pico-8 play session: mixed d-pad (fixed 12-tick cycle), after a click and taps of 🅾, ❎, 🅾+❎, 🅾 in the second before t = 0

[t = 1 s] mixed d-pad (1.2s cycle ×~1): → ← ↑ ↓ + 🅾/❎ taps, ~1s
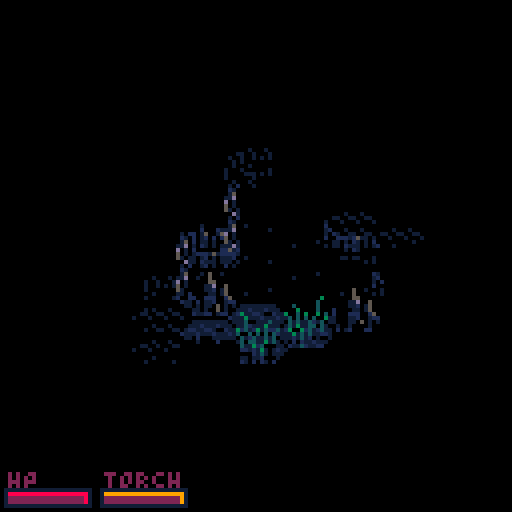

pico-8 cartridge
version 38
__lua__
--iNTO rUINS
--BY ERIC BILLINGSLEY

function modeis(m)
	return mode==m
end

function _update()

	statet+=0.033
	
	if mode!="ui" then
 	waitforanim=#rangedatks>0
		for ent in all(ents) do
			ent.update()
		end
 end
	
	local camtarget= 
 	screenpos(
 		lerp(player.pos,
 							vec2s"10,9.5",
 							mode=="gameover" and
 							max(0.36-statet*2) or
 							0.36))
	smoothb=lerp(smoothb,camtarget,modeis"play"and 0.5 or 0.25)
	smooth=lerp(smooth,smoothb,modeis"play"and 0.25 or 0.125)
	
	function getcampos(val)
	 return flr(val-63.5)
	end
	
	campos=vec2(getcampos(smooth.x),
													getcampos(smooth.y))
end

function _draw()
	cls()
	camera(campos.x,campos.y)
	lfillp=localfillp(0xbfd6.4,
								-campos)

	for i,drawcall in 
					ipairs(drawcalls) do
		drawcall[1](
			unpack(drawcall[2]))
	end

	for atk in all(rangedatks) do
	 atk[2][1]+=1 --counter
		if atk[1](unpack(atk[2])) then
		 del(rangedatks,atk)
		end
	end
	
	pal()
	palt(1)
	pal(usplit"15,129,1")
	pal(usplit"11,131,1")
	fillp()
	
	if modeis"title" then
		camera(0,-campos.y)
		if statet>0.1 then
			if statet<0.15 then
				pal{[6]=1,[13]=0,[5]=0}
			elseif statet<0.2 then
				pal{[6]=5,[13]=1,[5]=0}
			elseif statet<0.25 then
				pal{[6]=13,[13]=5,[5]=1}
			end
			spr(65,29,-50,9,1)
		end
	end
	camera()
 
	if modeis"play" then
		local x=drawbar(player.hp/player.maxhp,
		        "HP",2,2,8)
		for k,v in 
			pairs(player.statuses)
		do
			x=drawbar(v[1]/v[2],k,x,v[3],v[4])	
		end
	elseif textcrawl(
"                  \
			                \
\
\
\
\
\
\
\
\
\
\
\
  press ❎",
  usplit"41,24,0.1,6,title,0,9")
	then
	 setmode"intro"
	elseif	textcrawl(
" tHE CAVE OPENING CALLS TO YOU.      \
cOULD THIS BE THE RESTING PLACE\
OF THE FABLED wINGS OF yENDOR?    \
\
\
\
\
\
\
\
\
\
\
   \-jtHERE'\-eS NO TURNING BACK\-f.\-e.\-e.    \
\
         ❎:jump down",
  usplit"3,18,0,6,intro")
 then
  if statet > 5.75 then
	  setmode"play"
	  music(-1,300)
	  musicplayed=false
	  player.move(vec2s"10,12")
	 else
	 	statet=5.75
	 end
	end
	inputblocked=false
	
end

function drawbar(ratio,label,x,col1,col2)
 clip(usplit"0,117,127,127")
 ?"\#0"..label,x,117,col1
 
 local w=max(#label*4-1,20)
 local barw=ceil(ratio*w)-1
 rect(x-1,122,x+w,126,15)
 rect(x,123,x+barw,125,col2)
 if barw>0 then
	 rectfill(x,124,x+barw-1,
	 									125,col1)
	end
 return x+w+4
end

function textcrawl(str,x,y,fadet,col,m,mus,xtra)
 if modeis(m) and statet>fadet then
	 if mus and not musicplayed then
		 music(mus)
		 musicplayed=true
		end
		local i=statet*30+(xtra or 0)
		if modeis"intro" and i<=#str and str[i]!=" " and str[i]!="\n" then
			sfx"9"
		end
 	print(sub(str,0,i),x,y,statet>fadet+0.1and col or 1)	
	 return btnp"5"
	end
end

function setmode(m)
	mode=m
	assigntable("statet:0,inputblocked:true,btns:0",_ENV)
end
-->8
--[[tiles, rendering

flags:

0:navigable
1:passlight
2:xtraheight
3:infrontwall
4:genable
5:drawnormal
6:flippable
7:manmade
8:navflying
9:flammable
10:flammable2
11:wall
12:bridge
13:freezable
]]

function tile(_typ,_pos)
	local _ENV=setmetatable({},{__index=_ENV})
	typ,pos,tlscrpos=
	_typ,_pos,screenpos(_pos)
--tile member functions)
set=function(ntyp)
	typ,bg,genned=ntyp
end

draw=function(_typ,postl,scrpos,offset,size,flp,_bg,_hilight)
	dtyp=_typ or (_bg and bg) or typ
	if frozen then
		if fget(dtyp+1,5)	then
			dtyp,flp=56
		else
			pal(frozepal)
		end
	end
	local xtraheight,litsprite=
	fget(dtyp,2)and 5 or 0,dtyp+192
	
	--lighting
	for i=0,6 do
		if not _bg and fow==4 and 
		   fget(litsprite,i) then
			local adjtile=i==0 and postl or postl.adjtl[i]
			if adjtile and
						adjtile.lightsrc then
				dtyp=litsprite
				pal(8,adjtile.lcool and 13 or 4)
				pal(9,adjtile.lcool and 12 or 9)
			end
		end
	end
	
	sspr(dtyp%16*8+offset.x,
							dtyp\16*8+
								offset.y-xtraheight,
							size.x,size.y+xtraheight,
							scrpos.x,scrpos.y-xtraheight,
							size.x,size.y+xtraheight,flp)
	if _hilight then
	 local _ENV=postl
	 hifade+=mid(-1,hilight-hifade,1)
	 if hifade>0 then
	  pal(usplit"2,34,2")
	 	spr(hifade*16-8,scrpos.x,scrpos.y,2,1)
	 end
 	hilight=0
	end
end

initpal=function(fadefow)
 pal()	
	palt(1)
	local nfow=1
	if fadefow then
	 if not fadetoblack then
			if modeis"gameover" then
				nfow=_ENV==player.tl and 3 or 1
			elseif vistoplayer() and
			   mode != "ui" then
				nfow=light>=2 and 4 or 3
			elseif explored then
				nfow=2
			end
		end
		fow+=mid(-1,nfow-fow,1)
	end

	if fow<4 then
		fillp(lfillp)
		pal(fowpals[fow],2)
	else
		fillp()
 end
end

tileflag=function(i)
	return fget(typ+flr(i/8),i%8)
end

navigable=function(flying)
	return tileflag(flying and 8 or 0)
end

genable=function()
	return tileflag"4"
end

ismanmade=function()
	return tileflag"7" or
	(bg and fget(bg,7))
end

vistoplayer=function()
	return vis and (light>-player.stat"darksight" 
	    or pdist>-2-player.stat"darksight")
end

flatten=function()
 if typ==tlonggrass then
 	typ=tflatgrass
 end
end

--end tile member functions
	return assigntable("fow:1,fire:0,spores:0,newspores:0,hilight:0,hifade:0,light:-10,lflash:-10,lflashl:-10,adjtl:{}",_ENV)
end

function drawcall(func,args)
	add(drawcalls, {func,args})
end

function drawents(tl)
	function drawent(var)
		if (tl[var]) tl[var].draw()
	end

	drawent"item"
	drawent"ent"
	drawent"effect"
end

function setupdrawcalls()
	alltiles(
	
	function(_ENV)
		local _typ,palready=typ
		
		function tdraw(tltodraw,postl,i,_bg)
			if not palready then
				drawcall(initpal,{true})
				palready=true
			end
			local _typ,flp=
			i and (bg and tltodraw.bg or
			              tltodraw.typ),
			flip
			if not i and tltodraw.typ==tywall then
				_typ=tdunjfloor
			end

		 local baseoffset,offsets,sizes=unpack(specialtiles[i and _typ or "default"])
		 local offset,size=
		 offsets[i or 1],
		 sizes[i or 1]
		 --special tiles
			if i then
			 if _typ==tywall and
							(postl.pos.y+genpos.y)%2==0 then
					baseoffset+=vec2s"-6,-2"
				end
				if _typ==thole then
				 _typ+=192
					if i>3 then
					 _typ += 2--brick hole
					 flp=false
					 baseoffset+=vec2s"0,1"
					end
				end
				if (i-2)%3 !=0 then
				 flp=false
				end
			end
			
			drawcall(draw,
							 {_typ,postl,
							 postl.tlscrpos+offset+baseoffset,
							  offset,size,
							 	flp and 
							 		tltodraw.tileflag"6", _bg, 
							 	not(i or _bg)})
		end
		
		local infront,uprtl=fget(_typ,3),adjtl[3]
		
		if bg then
			tdraw(_ENV,_ENV,nil,true)
		end
		
		if not infront and
					fget(typ,5) or
					(_typ==tywall and
					(pos.y+genpos.y)%2==1) then
			tdraw(_ENV,_ENV)
		end
		
		for n=1,6 do
			i=split"2,1,3,4,5,6"[n]
			
			if infront and i==4 then
				tdraw(_ENV,_ENV)		
			end
			
			local _adjtl=adjtl[i]
			if _adjtl then
				local adjtyp = _adjtl.typ
				
			 if _typ!=tcavewall and
				 		_typ!=tempty and
				 		adjtyp==tcavewall 
				then
					tdraw(_adjtl,_ENV,i)
				elseif i<=2 and
					      _adjtl.tileflag"11"
				then
				 walltl=adjtl[i]
					if adjtyp==tywall and
							 i==1 and
							 (walltl.pos.y+genpos.y)%2==0 
					then
					 tdraw(_adjtl,walltl)
					end
					tdraw(_adjtl,walltl,i)
				end
				if (_typ==thole or
				    bg==thole) and
				   i<=3 and
							adjtyp!=thole and
							_adjtl.bg!=thole
				then
				 tdraw(_ENV,_ENV,i+
				 	(_adjtl.ismanmade()
				 	and 3 or 0),--brick hole
				 	bg==thole)--bridges
				end 
			end
		end
		if uprtl and 
					uprtl.tileflag"8" then
			drawcall(drawents,{uprtl})	
		end
	end)	
end

-->8
--map stuff

function gettile(pos)
 local y=world[pos.y]
	return y and y[pos.x]
end

function inbounds(pos)
 local y=tileinbounds[pos.y]
	return y and y[pos.x]
end

function passlight(tl)
	return tl.tileflag"1"
end

function getadjtl(pos,i)
	return gettile(i==0 and pos or
	               pos+adj[i])
end

function visitadjrnd(pos,func)
	local indices=split"1,2,3,4,5,6"
	for i=1,6 do
		local n=i+rndint(7-i)
		local tl=getadjtl(pos,indices[n])
		indices[n]=indices[i]
		func(tl,tl.pos)
	end
end

function rndpos()
	return rnd(inboundposes)
end

function alltiles(func)
	for i,tl in ipairs(validtiles) do
		func(tl)
	end
end

function dijkstra(var,tovisit,flag)
	while #tovisit>0 do
		local tl=deli(tovisit,1)
		local d=tl[var]-1
		for k,ntl in ipairs(tl.adjtl) do
			if ntl[var]<d then
				ntl[var]=d
				if fget(ntl.typ,flag) then
					add(tovisit,ntl) 
				end
			end
		end
	end
end

function calcdist(pos,var,mindist)
	alltiles(
	function(ntl)
		ntl[var]=mindist or-1000
	end)
	gettile(pos)[var]=0
	dijkstra(var,{gettile(pos)},0)
end

function viscone(pos,dir1,dir2,lim1,lim2,d)
	pos+=dir1
	local lastvis,notfirst=false
	for i=ceil(lim1),flr(lim2) do
	 local tlpos=pos+i*dir2
		local tl=gettile(tlpos)
	 if tl then
			local vis,splitlim=
			passlight(tl)
			tl.vis=tl.tileflag"5" or
											tl.typ==tywall and
											 player.pos.x<
											 tlpos.x
			if vis then 
				if notfirst and
					not lastvis then
					lim1=i-0.5
				end
				if i==flr(lim2) then
					splitlim=lim2
				end
			elseif lastvis then
				splitlim=i-0.5
			end
			
			if splitlim then
				local expand=(d+1)/d
				viscone(pos,dir1,dir2,
												expand*lim1,
												expand*splitlim,
												d+1)
			end
			lastvis,notfirst=
			vis,true
		end
	end
end

function calcvis()
	alltiles(
	function(_ENV)
		vis=pos==player.pos
	end)
	for i=1,6 do
		viscone(player.pos,adj[i],adj[(i+1)%6+1],0,1,1)
	end
end

function calclight(clearflash)
 local tovisit={}

 alltiles(
 function(_ENV)
		function checklight(var)
		 local nent =_ENV[var]
			if nent then
				local tlight=nent.stat"light"
				if tlight and tlight>light then
					light=tlight
					if tlight>=3 then
						lightsrc=true
						lcool=nent.lcool
					end
				end
			end	
		end
		if vistoplayer() then
			explored=true
		end
		local flash=max(lflash,lflashl)
		light,lightsrc,lcool=
		flash,flash>1,flash>1
		if (clearflash) lflash=-10
		lflashl=-10
		checklight"item"
		checklight"effect"
		checklight"ent"
  if light>0 then
			add(tovisit,_ENV)
		end
	end)
	dijkstra("light",tovisit,1)
end

-->8
--utility

function screenpos(pos)
	return vec2(pos.x*12,
							 				 pos.y*8+pos.x*4) 
end

function usplit(str,delim)
	return unpack(split(str,delim))
end

function round(x)
 local rnded=flr(x+0.5)
	return rnded,x-rnded
end

--adapted from redblobgames.com/grids/hexagons
function hexdist(p1,p2)
	delta=p1-p2
	return (abs(delta.x)+abs(delta.y)+abs(p1.x+p1.y-p2.x-p2.y))/2
end

function hexline(p1,p2,range,pass,block,cont)
	p2=hexnearest(p2)
	ln={}
	local dist,tl=hexdist(p1,p2)
	for i=1,min(cont and 20 or dist,range) do
	 local pos=hexnearest(
							lerp(p1,p2,i/dist))
	 local tl=gettile(pos)
	 if not tl or
	    not tl.tileflag"8" or
	    (tl.ent and block) then
	  break
	 end
		add(ln,tl)
		if tl.ent and not pass then
		 break
		end
	end
	return ln
end

--adapted from observablehq.com/@jrus/hexround
function hexnearest(pos)
	local roundx,remx=round(pos.x)
 local roundy,remy=round(pos.y)
 return abs(remx) > abs(remy) and
 	vec2(roundx+round(remx+remy/2),roundy) or
 	vec2(roundx,roundy+round(remy+remx/2))
end

function hexdir(p1,p2)
 local dist=hexdist(p1,p2)
	local dir=hexnearest(
	        lerp(p1,p2,1/dist))-p1
	for i=1,6 do
		if (adj[i]==dir) return dir,i
	end
	return dir
end

function vec2s(str)
	return vec2(usplit(str))
end

function vec2list(str)
	local ret={}
	for vec in all(split(str,"|")) do
		add(ret,vec2s(vec))
	end
	return ret
end

function assigntable(str,table,delim1,delim2)
 table = table or {}
 for var in 
		all(split(str,delim1))
	do
		local k,v=usplit(var,delim2 or ":")
		table[k]=v=="{}"and {} or v
	end
	return table
end

function rndint(maxval)
	return flr(rnd(maxval))
end

function rndp(p)
	return rnd()<(p or 0.5)
end

function lerp(a,b,t)
	return a and (1-t)*a+t*b or b
end

--vec2 by mrh & felice 
vec2mt={
 __add=function(v1,v2)
  return vec2(v1.x+v2.x,v1.y+v2.y)
 end,
 __sub=function(v1,v2)
  return -v2+v1
 end,
 __unm=function(self)
  return vec2(-self.x,-self.y)
 end,
 __mul=function(s,v)
  return vec2(s*v.x,s*v.y)
 end,
 __eq=function(v1,v2)
  return v1.x==v2.x and v1.y==v2.y
 end
}
vec2mt.__index=vec2mt
function vec2(x,y)
 return setmetatable({x=x,y=y},vec2mt)
end

--local fillp by makke, felice & sparr
function localfillp(p, _ENV)
 local p16, x = flr(p), x&3
 local f, p32 = 15\2^x*0x1111,p16+(p16>>>16)>><(y&3)*4+x
 return p - p16 + flr((p32&f) + band(p32<<>4, 0xffff - f))
end
-->8
--entities


function create(_typ,_pos,_behav,_group)
	local _ENV=setmetatable({},{__index=_ENV})
	typ,pos,behav,group=
	_typ,_pos,_behav,_group
	
	assigntable("var:ent,xface:1,yface:-1,animframe:0,animt:1,animspeed:0.5,animheight:1,animflip:1,deathanim:death,atkanim:eatk,fallanim:fall,death:41,wpnfrms:0,throwflp:1,movratio:0.25,diri:2,pdist:0,lvl:0,statuses:{}",_ENV)
	assigntable(entdata[_typ],_ENV)						

	animoffset=vec2(0,var=="ent"and 0or 2)
	counts[_typ]=(counts[_typ]or 0)+1
	
--member functions
draw=function()
	if tl.vistoplayer() or
		lasttl and lasttl.vistoplayer()
	then
		tl.initpal()
		if isplayer then
			pal(8,stat"ccol")
			pal(9,stat"acol") 
		end
		if flash then
			pal(split"7,7,7,7,7,7,7,7,7,7,7,7,7,7")
			flash=false
		elseif animpal then
			pal(animpal)
			fillp(lfillp)
		elseif statuses.FROZEN then
			pal(frozepal)
		end
		local flp=xface*animflip<0
		local scrpos=renderpos+
					vec2(flp and -1 or 0,0)
		local frame=
						animframe
						+0.5+yface*0.5
		spr(animtele and 153 or
		    typ+frame*16,
						scrpos.x,scrpos.y,
						1,animheight,
						flp)
		local held=aimitem or wpn
		if isplayer and
			held and
			frame<=5 then
			local wpnpos=vec2list"3,-2|2,-1|1,-2|1,3|3,-3|1,0"[frame+1]
			pal(8,8)
			pal(9,9)
			
			spr(held.typ +
				frame%4*held.wpnfrms,
							scrpos.x+
							wpnpos.x*xface,
							scrpos.y+wpnpos.y,
							1,animheight,
							flp)
		end
		lasttl=nil
	end
end

setanim=
function (name)
	anim,animt,animloop=
	split(entdata[name],""),0,false
		
	if anim[1]=="w" then
		_g.waitforanim=true
		animwait=true
	end
end

checkidle=function()
	if idleanim then
	setanim(idleanim)
	else
		animframe,animheight,anim,animclip=
		0,1
	end
end

checkfall=function()
	if var=="ent" and
	not flying and
				tl.typ==thole
	then
		sfx"24"
		setanim(fallanim)
		if (isplayer) calclight()
	end
end

setpos=function(npos,setrender)
	if npos then
		pos=npos
		tl=gettile(npos)
		tl[var]=_ENV
		if setrender then
			renderpos=entscreenpos()+animoffset
		end
		checkfall()
		if not flying then
			tl.flatten()
		end
	end
end

stat=function(name)
	local val=0
	function checkslot(slot)
		if _ENV[slot] then
			local s = _ENV[slot][name]
			if s then
				val=type(s)=="number" and val+s or s
			end
		end
	end
	checkslot"wpn"
	checkslot"cloak"
	checkslot"amulet"
	
	return val!=0 and val or _ENV[name]
end

setstatus=function(str)
	local k,v=usplit(str,":")
	statuses[k]=split(v)
end

tickstatuses=function()
	for k,v in next,statuses do
		v[1]-=1
		if v[1]<=0 then
			statuses[k]=nil
			if k=="TORCH" then
				wpn.eXTINGUISH()
			end
		end
	end
end

animfuncs={
	function()--[a]ttack
		animoffset=
		movratio*
		screenpos(dir)
	end,
	function()--[b]lood
		animpal=split"8,8,8,8,8,8,8,8,8,8,8,8,8,8"
		animtext".,col:8,speed:0.1,offset:0"
	end,
	function()--[c]lip
		animclip=animoffset.y
	end,
	function()--[d]amage
		doatk(atktl,stat"atkpat")
	end,
	function()--[e] fade
		_g.fadetoblack=true
	end,
	function()--[f]lip
		animflip=-1
	end,
	function()--[g] sleep Z
		if tl.vistoplayer() then
			animtext"z,wavy:1"
		end
	end,
	function()--[h]urt
		hurt(hp>maxhp\20 and 
			min(maxhp\3,hp-1) or
			1000)
	end,
	function()--[i] flash
		flash=true
	end,
	function()--[j] jet start
		shake,_g.shakedamp=1,0.985
		call"music(32,20,3"
	end,
	function()--[k] push collision
		hurt(2)
		animoffset=vec2s"0,0"
		if pushtl.ent then
			pushtl.ent.hurt(2,pushdir)
		end
		if statuses.BURN then
			pushtl.entfire()
		end
	end,
	function()--[l]oop
		animloop=animindex+1
		animt+=rnd(#anim-animindex-1)
	end,
	function()--[m] land
		if stat"fallheal" then
			heal(3)
			call"sfx(17,-1,6"
		end
		if stat"recharge" then
			for i,item in inext,inventory do
				if item.charges then
					item.charges = min(
						item.maxcharges,item.charges+stat"recharge")
				end
			end
			call"sfx(55,-1,6,10"
		end
		if depth==16 then
			call"sfx(61,-1,1,3"
			animtext"\-i◜ dEPTH 16 ◝,speed:0.014,col:14"
		else
			log("\-i◆ dEPTH "..depth.." ◆")
		end
	end,
	function()--[n]one (reset state)
		flip,animtele=1
	end,
	function()--[o] destroy
		destroy(_ENV)
	end,
	function()--[p]ut on wings
		inventory[#inventory].eQUIP()
		sfx"25"
	end,
	function()--[q] blast off
		call"sfx(2)music(-1,300"
	end,
	function()--[r]elease
		animwait=false
	end,
	function()--[s]nap
		renderpos=nil
	end,
	function()--[t]eleport effect
		animtele=true
	end,
	function()--[u] player light
		animt+=1
		light,lcool=
		anim[animindex+1]-4
		call"calclight(,t,t"
	end,
	function()--[v]ertical offset
		animt+=1
		animoffset.y+=anim[animindex+1]-4
	end,
	function()--[w]ait
		_g.waitforanim,animwait=
		true,true
	end,
	function()--[x]new level
		load("intoruins_main","new game")
	end
}

update=function()
	function tickanim()
		animindex=flr(animt)
		local char=anim[animindex]
		
		if type(char)=="string" then
			animfuncs[ord(char)-96]()
			animt+=1
			tickanim()
		else
			animframe=char or 0
			animt+=animspeed
			
			if flr(animt)>#anim then
				if animloop then
					animt=animloop
				else
					checkidle()
					animoffset=vec2s"0,0"
				end
			end
		end
		
		if animclip then
			animheight=1-(animoffset.y-animclip)/8
		end
	end
	
	if anim then
		tickanim()
	end
	if animwait then
		_g.waitforanim=true
	end
	
	if pos then
		renderpos=
			 lerp(renderpos,
			      entscreenpos()+
			      animoffset,
			      0.5)					
	end
end

canmove=function(npos,special)
	local ntl=gettile(npos)
	return
	 (ntl.ent and atk and
	  special != "noatk" and not
	  (ai and ntl.ent.ai) and
	  (ntl.ent.armor or
	   behav=="hunt" or
	   isplayer))
	 or
	 (not ntl.ent and
	  special != "atkonly" and
	  ntl.navigable(flying))
end

move=function(dst,playsfx)
	local dsttile=gettile(dst)
	lasttl=tl
	lookat(dst)
	if dsttile.ent then
		interact(dsttile.ent,
		         wpn or ent)
	else
		tl.ent=nil
		if moveanim then
			setanim(moveanim)
		end
		
		if playsfx then
		 if dsttile.frozen then
	  	call"sfx(28,-1,12,3"
	  else
		  local snd=assigntable"58:37,38:10,54:10,44:38,60:38,40:43"[dsttile.typ]
		  sfx(snd or 35)
		  if snd==43 then
					--bonez
					aggro(playerdst)	
			 end
			end
		end
	 
	 setpos(dst)
	end
end

lookat=function(dst)
	local deltax,lookdir,lookdiri=
	dst.x-pos.x,
	hexdir(pos,dst)
 dir=lookdir
 diri=lookdiri
 if deltax!=0 then 
		xface,yface=
		sgn(deltax),sgn(deltax)
 end
 if lookdir.y!=0 then
 	yface=sgn(lookdir.y)
 end
end

eQUIP=function()
	player[slot]=_ENV
	equipped=true
	if lit then
		player.setstatus"TORCH:160,160,2,9"
	end
end

addtoinventory=function()
 return add(inventory,_ENV)
end

entscreenpos=function()
	return screenpos(pos)+
	        vec2(-2.5,-6.5)
end
--end member functions

	if _pos then
		setpos(pos,true)	
	end
	
	add(ents,_ENV)
	maxhp=hp
	if flippable
	   and rndp() then
		xface*=-1
	end
	checkidle()

	return _ENV
end

-->8
--entity management

function destroy(_ENV)
 if _ENV then
		del(ents,_ENV)
		if tl then
			tl[var]=nil
		end
	end
end
-->8
--level generation

function genmap(startpos,manmade)
	genpos,cave=
	startpos,not manmade
	
	alltiles(function(_ENV)
	 --required for now or we run
	 --out of memory
		adjtl=nil
	end)

	assigntable("world:{},ents:{},validtiles:{},inboundposes:{},tileinbounds:{},drawcalls:{}",_ENV)

	for y=0,20 do
	 world[y],tileinbounds[y]=
	 {},{}
	 local startx,endx=
	 max(10-y),min(30-y,20)
	 for x=startx,endx do
	  local pos=vec2(x,y)
	  local tl = tile(tempty,pos)
	  world[y][x]=tl
	  add(validtiles,tl)
	  if y>0 and y<20 and 
	     x>startx and x<endx then
				add(inboundposes,pos)
				tileinbounds[y][x]=tl
			end
	 end
	end

	alltiles(
	function(_ENV)
		for i=1,6 do
			adjtl[i]=getadjtl(pos,i)
		end
	end)
	
	entropy=1.5
	if manmade then
		genroom(startpos)
	else
		gencave(startpos)
	end
	postproc()
	setupdrawcalls()
	btns=0
end

function genroom(pos)
	local roomextrasize=
		rndint(roomsizevar)
	local roomextraw=
		rndint(roomextrasize+1)
	local w,h=minroomw
											+roomextraw,
											minroomh
											+roomextrasize
											-roomextraw
		 
	h=(h\4+1)*4
	w+=w%2
	local yoffset=ceil(rnd(h-1))-2
	local minpos=pos+
														vec2(-ceil(rnd(w-3)+1)
																			+ceil(yoffset/2),
																			-yoffset)
	minpos.x+=(minpos.x-genpos.x)%2
	minpos.y-=(minpos.y+2-genpos.y)%4
	
	function doroom(test)
		local offset,openplan=
		minpos-pos,rndp()
		for y=0,h do
		 local alt=(pos.y+offset.y+genpos.y+y)%2
			offset.x-=alt
			local xwall=y==0 or y==h
			for x=0,w do
				local ywall=x==0 or	x==w
				local npos=pos+offset+vec2(x,y)
				local tl=inbounds(npos)
				if test then
				 if not tl or
				   (cave and npos==genpos)
				 then
				 	return true
				 end
				elseif tl then
					destroy(tl.ent)
					
					if (xwall or ywall) and
							 not (tl.typ==tdunjfloor 
							 					and openplan) 
					then
					 if rndp(crumble) and
					    alt!=1 and not
					    (xwall and ywall) then				   
						 tl.typ=tdunjfloor --needs manmade flag
							gentile(txwall,tl)
							if not tl.ent then
								tl.genned=false
								--still want eg. grass
								--to spread here
							end
						else
							tl.set(
								xwall and txwall or tywall)
						end
					else
						tl.set(tdunjfloor)
					end
					tl.manmade=true
				end
			end
	 end
	end
	
	if entropy<1.5 and doroom(true) then
		return genroom(rndpos())
	end
		
	entropy-=0.15+rnd"0.1"
	local crumble = rnd"0.25"
	if entropy>=0 then
		doroom()
		if rndp(0.4-depth*0.025) then
			gencave(rndpos())				 
		end
		genroom(rndpos())	
	end
end

function gencave(pos)
	local tl = inbounds(pos)
	if(tl.typ==tempty)tl.typ=tcavefloor
	
	entropy -= 0.013
	if tl then
		visitadjrnd(pos,
		function(ntl,npos)
			if not ntl.genable() then
				if inbounds(npos) and 
							rndp(entropy) then
					gentile(tl.typ,ntl)
					if ntl.genable() then
						if rndp(0.005+depth*0.001) then
							genroom(rndpos())
						end
					 gencave(npos)
					end
				end
			end
		end)
	end
end

function gentile(typ,_ENV)
	local y =	ceil(rnd"15")
	if (ismanmade()) y+=16
	set(mget(typ,y))
	local typ2=mget(typ+1,y)
	flip,genned=
	rndp(),true
 if typ2!=0 then
  if typ2<64 then
 		bg=typ2
	 else
 		create(typ2,pos)
 	end
 end									
end

function postgen(_pos,tl,prevtl)
	tl.postgenned=true
	visitadjrnd(_pos,
	function(_ENV)
		if genable() and not
					postgenned then
			if not genned then
				gentile(tl.typ,_ENV)
			end
			postgen(pos,_ENV,tl.genable() and tl or prevtl)
		end
	end)
end

function postproc()
	function connectareas(permissive)
		for i=1,20 do
			--what a mess
		 calcdist(genpos,"pdist")
		 
			local unreach,numtls={},0
			alltiles(
			function(_ENV)
				if navigable() and
							pdist==-1000 and
							((permissive or
							  not ismanmade()) or
								pos.y%2==1)
				then
					add(unreach,pos)
				end
			end)
			
			if (#unreach==0) return
				
			local bestdist=100
			
			for j=1,200 do
				if #unreach==0 then
					return
				end
				local p1=rnd(unreach)
				local diri=
		   gettile(p1).ismanmade() and
		   not permissive and 
		   rnd(split"1,2,4,5") or
		   rndint(6)+1
				local dir=adj[diri]
				local p2=p1+rndint(18)*dir
				local tl2=gettile(p2)
				if tl2 then
					if tl2.navigable() and
								tl2.genable() and
								tl2.pdist>-1000 then
						d=hexdist(p1,p2)
						if d<bestdist then
							bestdist,bestp1,
							bestdir,bestdiri=
							d,p1,dir,diri
						end
					end
				end
			end
			
			if bestdist<100 then
				repeat
					bestp1+=bestdir
					local tl=gettile(bestp1)
					local nav=tl.navigable()
					if not nav then
					 if tl.ismanmade() then
					 	tl.typ=tdunjfloor
					 elseif tl.typ == thole then
					 	if bestdiri%3==2 then
					 		tl.typ=tybridge
					 	else
					 		tl.typ=txbridge
					 		tl.flip=bestdiri%3==1
					 	end
					 	tl.bg=thole
					 else
					 	tl.typ=tcavefloor
						end
					end
				until nav and tl.pdist>-1000
			end
		end
	end

 connectareas()
	
	--delete bridges lol
	alltiles(
	function(_ENV)
		if tileflag"12" then
			set(thole)
		end			
	end)
	
	--fill out manmade area tiles
	postgen(genpos, 
									gettile(genpos),
									gettile(genpos))
	
	connectareas()
	
	--replace single cavewalls
	alltiles(
	function(_ENV)
		if typ==tempty and 
					inbounds(pos) then
			if adjtl[2].genable() and
				  adjtl[5].genable() then
				gentile(tcavewall,_ENV)
			end
		end
	end)
	
	connectareas(true)
	local numholes,furthestd=0,0
	
		
	function checkspawn(_ENV,_typ,mindist,nolight,allowent)
		if navigable(nolight) and
		 pdist < mindist and
			pdist > -1000 and
			(allowent or not ent) and
			(not nolight or light<=0) 
		then	
			return _typ and create(_typ,pos) or true
		end
	end
	
	alltiles(
	function(_ENV)
		--local uptl,uprighttl,righttl=
		--		getadjtl(pos,2),getadjtl(pos,3),getadjtl(pos,4)
		if typ==tempty then
			--add cavewalls
			for k,ntl in next,adjtl do
				if ntl and 
							ntl.tileflag"5" then--drawnormal
					 typ=tcavewall
				end
			end
		--[[elseif tl.typ==txwall then
			--swap x walls for y
			if uptl and righttl and
			 uprighttl and
				uptl.typ==tywall and
				genable(uprighttl) and
				genable(righttl) 
			then
				tl.typ=tywall
			end]]
		elseif typ==tywall and
		  adjtl[4].typ==txwall
		then
			typ=txwall
		elseif pdist>-1000 and
		 typ==thole 
		then
			numholes+=1
		end
		if checkspawn(_ENV,nil,0,false,true) then
			furthestd=min(furthestd,pdist)
		end
	end)
	
	--create exit holes if needed
	if numholes<3 then
		alltiles(
		function (_ENV)
			if checkspawn(_ENV,nil,furthestd+2.5+rnd(),false,true)
			then
			 set(thole)
				destroy(ent)
			end
		end)
	end
	
	if not player then
		player=create(64,genpos)
	else
	 player.tl=gettile(genpos)
  player.tl.ent,player.animheight,player.animclip,fadetoblack
  =player,1
  add(ents,player)
	end
	calcdist(player.pos,"pdist")
	calclight()
	calcvis()
	calclight()
end

-->8
--game data / init

_g=assigntable(
[[mode:title,statet:0,depth:0,turnorder:0,btnheld:0,shake:0,invindex:1,btns:0
,tempty:0,tcavefloor:50,tcavefloorvar:521
,tcavewall:16,tdunjfloor:48,tywall:18,txwall:20
,tshortgrass1:54,tflatgrass:38,tlonggrass:58
,thole:32,txbridge:60,tybridge:44
,minroomw:3,minroomh:2,roomsizevar:8
,specialtiles:{},textanims:{},spawns:{},diags:{},inventory:{},rangedatks:{},mapping:{}]],
_ENV)
entstr=[[64=n:yOU,hp:20,atk:0,dmg:2,armor:0,atkanim:patk,moveanim:move,deathanim:pdeath,fallanim:pfall,acol:13,ccol:8,darksight:0,shake:0,isplayer:,yoffs:0,actor:
70=n:rAT,hp:3,atk:0,dmg:1,armor:0,ai:,pdist:-15,alert:14,hurtfx:15,fallanim:fall,profilepic:16,yoffs:0,actor:
71=n:jACKAL,hp:4,atk:0,dmg:2,armor:0,ai:,altpdist:3,movandatk:,alert:20,hurtfx:21,profilepic:16,yoffs:0,desc1:aTTACKS WHILE MOVING,desc2:,actor:
65=n:gOBLIN,hp:7,atk:1,dmg:3,armor:0,ai:,alert:30,hurtfx:11,profilepic:16,yoffs:0,actor:
66=n:gOBLIN MYSTIC,hp:6,armor:0,ai:,pdist:-2,alert:30,hurtfx:11,ratks:summon;1_block;1;0;0.5;22;|heal;1;0;1;0;17,rangep:1,profilepic:16,yoffs:0,desc1:sUMMONS SPIRITS,desc2:hEALS ALLIES,desc3:,actor:
67=n:gOBLIN ARCHER,hp:6,atk:1,dmg:3,armor:0,ai:,pdist:-3,alert:30,hurtfx:11,rangep:0.5,throw:6,throwln:1.125,ratks:throw;4;1;0;0;26,profilepic:16,yoffs:0,actor:
68=n:gOBLIN WARLOCK,hp:6,dmg:4,armor:0,ai:,pdist:-3,movratio:-0.25,alert:30,hurtfx:11,ratks:fire;4__;1;0;0;36,rangep:0.25,profilepic:16,yoffs:0,desc1:sHOOTS FIRE,desc2:,actor:
69=n:oGRE,hp:15,atk:3,dmg:8,armor:1,slow:,knockback:,stun:2,ai:,alert:31,hurtfx:16,profilepic:16,yoffs:0,desc1:aTTACKS SLOWLY,desc2:,actor:
72=n:bAT,hp:5,atk:3,dmg:8,armor:0,movratio:0.33,ai:,behav:wander,nightvision:,burnlight:,flying:,darkspawn:,idleanim:batidle,alert:32,hurtfx:13,profilepic:16,yoffs:0,nolightspawn:,desc1:bURNS IN LIGHT,desc2:sEES IN THE DARK,desc3:,actor:
73=n:pINK JELLY,hp:10,atk:1,dmg:2,armor:0,ai:,hurtsplit:,deathanim:jellydeath,moveanim:emove,movratio:0.33,alert:19,hurtfx:19,profilepic:16,yoffs:0,desc1:hALVES HP AND SPLITS,desc2:IN TWO WHEN HIT,desc3:,actor:
74=n:fLESH HORROR,hp:30,atk:5,dmg:8,armor:0,ai:,alert:45,hurtfx:46,movratio:0.33,profilepic:16,yoffs:0,actor:
75=n:sPECTRAL BLADE,hp:3,atk:2,dmg:2,armor:0,alwayshunt:,movratio:0.6,death:44,idleanim:hover,deathanim:bladedeath,flying:,ai:,behav:hunt,light:3,lcool:,profilepic:16,yoffs:0,actor:
76=n:mIRRORSHARD,hp:6,ai:,pdist:-2,altpdist:-4,dmg:6,armor:1,behav:wander,deathanim:sharddeath,rangep:0.3333,flying:,hurtfx:48,alert:47,idleanim:hover,ratks:blink;3_block_;-1;0;1;29|ice;6_pass_;1;0;0;28|lightning;6_pass_;1;0;0;9,profilepic:16,yoffs:0,desc1:sHOOTS LIGHTNING,desc2:sHOOTS ICE,desc3:tELEPORTS,desc4:,actor:
77=n:gLOWHORN,hp:6,atk:3,dmg:4,knockback:,movandatk:,sporedeath:5,armor:0,ai:,altpdist:3,light:3,lcool:,alert:49,hurtfx:50,deathanim:horndeath,profilepic:16,yoffs:0,desc1:aTTACKS WHILE MOVING,desc2:bURSTS INTO SPORES,desc3:,actor:
78=n:dRAGON,hp:20,atk:5,dmg:8,armor:5,nofire:,ai:,moveanim:dmove,rangep:0.33,alert:51,hurtfx:52,scrxoffset:-6.5,width:2,movratio:0.33,ratks:fire;4_pass_;1;0;0;51,profilepic:17,yoffs:0,desc1:bREATHES FIRE,desc2:dOESN'T BURN,desc3:,actor:
137=n:mUSHROOM,hp:1,sporedeath:12,light:4,lcool:,deathanim:mushdeath,flippable:,flammable:,death:42,nopush:,yoffs:1,desc1:bURSTS INTO HEALING,desc2:SPORES,desc3:
136=n:bRAZIER,hp:1,nofire:,hitpush:,pushanim:brazierpush,fallanim:brazierfall,hitfire:,light:4,idleanim:brazieridle,deathanim:brazierdeath,death:23,yoffs:0,desc1:eASILY KNOCKED OVER,desc2:
169=n:cHAIR,hp:3,nofire:,hitpush:,pushanim:proppush,fallanim:propfall,flippable:,deathanim:propdeath,death:23,yoffs:0
200=n:bARREL,hp:3,hitpush:,pushanim:proppush,fallanim:propfall,flammable:,deathanim:propdeath,death:23,yoffs:0
138=n:fIRE,var:effect,light:4,idleanim:fireidle,deathanim:firedeath,animspeed:0.33,flippable:
139=n:sPORES,var:effect,light:4,lcool:,idleanim:sporeidle,deathanim:firedeath,animspeed:0.33,flippable:,flying:
brazieridle=l001122
fireidle=01f0ln1n2n3f1f2f3
firedeath=20o
sporeidle=0l112233
batidle=l0022
move=044
turn=44
throw=a444
emove=022
dmove=0222
esplit=02022
hover=lv3000000v5000000
bladesummon=45t2n
bladedeath=w2t5n54ro
sleep=lg000000000000000000000
flash=li0000000000000000000000000000000000000000000
patk=wa22d22r
eatk=wa22dr22
ratk=wa22r22
batatk=wa20dr22
death=wb0cv50v500v50ro
jellydeath=w0cv60v32v52b22ro
sharddeath=wv72i2t22ro
pdeath=w444l6
mushdeath=w01ro
horndeath=wb0cv50t11ro
brazierdeath=w333ro
brazierpush=w3kr
brazierfall=w3v53v53v63cv73v83v83ro
propdeath=w111ro
proppush=w1kr
propfall=w1v51v51v61cv71v81v81ro
push=w2kr
tele=rst0ni0
fall=w0v50v50v60cv70v80v80ro
pfall=w0v54v54v64cv74v84v84e444rx
fallin=wwsv90v90v94v94sv5mh46666666sv54v3440r
slofall=wwsv94v84v74v64v54v54v54v54v544v5444v54m00r
victory=w00000000000000000000000p440000000000000000000000u8j2222v32v52v32v52v32v52v32v52v32v52v32v52v32v52v32v52qu9v12v02v4v02v3v02u8v2v02v1v02v0v02u7v0v02v02v0v02u6v0v02v0v02v0v02u5v0v02v0v02u4v0v02v0v02u3v0v0u02l0
130=n:tORCH,var:item,slot:wpn,dmg:3,atk:1,lit:,throw:4,light:4,throwln:0,wpnfrms:16,idleanim:flash,desc1:cAN'T BE RE-LIT,desc2:
132=n:sPEAR,var:item,slot:wpn,dmg:3,atk:1,pierce:,throwatk:3,throw:6,throwln:0.25,wpnfrms:16,atkpat:5,idleanim:flash,rndlvl:
133=n:rAPIER,var:item,slot:wpn,dmg:2,atk:3,lunge:,throw:4,throwln:1,wpnfrms:16,idleanim:flash,rndlvl:,desc1:aTTACK WHEN STEPPING,desc2:TOWARDS A CREATURE,desc3:
134=n:aXE,var:item,slot:wpn,dmg:3,atk:1,arc:,throw:5,wpnfrms:16,throwflp:-1,atkpat:1|3,idleanim:flash,rndlvl:
135=n:hAMMER,var:item,slot:wpn,dmg:6,atk:1,stun:3,knockback:,slow:,throw:2,throwdmg:3,wpnfrms:16,idleanim:flash,rndlvl:,desc1:aTTACKS SLOWLY,desc2:
129=n:oAKEN STAFF,var:item,throw:4,idleanim:flash,rndlvl:
145=n:dRIFTWOOD STAFF,var:item,throw:4,idleanim:flash,rndlvl:
161=n:eBONY STAFF,var:item,throw:4,idleanim:flash,rndlvl:
177=n:pUPLEHEART STAFF,var:item,throw:4,idleanim:flash,rndlvl:
140=n:bRONZE AMULET,acol:9,var:item,slot:amulet,throw:4,idleanim:flash
141=n:pEWTER AMULET,acol:5,var:item,slot:amulet,throw:4,idleanim:flash
142=n:gOLDEN AMULET,acol:10,var:item,slot:amulet,throw:4,idleanim:flash
143=n:sILVER AMULET,acol:6,var:item,slot:amulet,throw:4,idleanim:flash
156=n:oCHRE CLOAK,ccol:9,var:item,slot:cloak,throw:2,idleanim:flash
157=n:gREY CLOAK,ccol:5,var:item,slot:cloak,throw:2,idleanim:flash
158=n:gREEN CLOAK,ccol:3,var:item,slot:cloak,throw:2,idleanim:flash
159=n:cYAN CLOAK,ccol:12,var:item,slot:cloak,throw:2,idleanim:flash
172=n:cYAN ORB,var:item,light:2,throw:6,idleanim:flash
173=n:yELLOW ORB,var:item,light:2,throw:6,idleanim:flash
174=n:rED ORB,var:item,light:2,throw:6,idleanim:flash
175=n:bLACK ORB,var:item,light:2,throw:6,idleanim:flash
188=n:gREEN ORB,var:item,light:2,throw:6,idleanim:flash
189=n:oRANGE ORB,var:item,light:2,throw:6,idleanim:flash
190=n:pURPLE ORB,var:item,light:2,throw:6,idleanim:flash
191=n:pINK ORB,var:item,light:2,throw:6,idleanim:flash
201=n:wINGS OF yENDOR,var:item,light:2,slot:wpn,wpnfrms:8,idleanim:flash,victory:,desc1:aRTIFACT OF LEGEND
300=,nid:oRB OF lIGHT,orb:light,orbfx:53,desc1:eMITS A PALE LIGHT,desc2:,desc3:tHROW FOR A BRIGHT,desc4:FLASH,desc5:
301=,nid:oRB OF gRAVITY,orb:slofall,orbfx:54,desc1:sLOWS YOUR DESCENT,desc2:,desc3:tHROW TO PUSH,desc4:NEARBY CREATURES,desc5:
302=,nid:oRB OF pOWER,orb:eMPOWER,orbfx:55,desc1:pERMANENTLY EMPOWERS,desc2:AN ITEM,desc3:
303=,nid:oRB OF dATA,orb:iDENTIFY,orbfx:18,desc1:iDENTIFY AN ITEM,desc2:,desc3:tHROW TO IDENTIFY,desc4:A CREATURE,desc5:
304=,nid:oRB OF lIFE,orb:life,orbfx:17,desc1:hEALS YOU FULLY,desc2:,desc3:+3 TO MAX HP,desc4:
305=,nid:oRB OF fIRE,orb:fire,orbfx:36,desc1:cREATES A BURST,desc2:OF FIRE,desc3:
306=,nid:oRB OF iCE,orb:ice,orbfx:28,desc1:fREEZES NEARBY,desc2:CREATURES,desc3:,desc4:dAMAGE REDUCES,desc5:FREEZE DURATION,desc6:
307=,nid:oRB OF tELEPORT,orb:tele,orbfx:29,desc1:tELEPORTS TARGET TO,desc2:A RANDOM LOCATION,desc3:
308=,nid:aMULET OF dEFNSE,armor:1,rndlvl:
309=,nid:dARKSIGHT aMULET,darksight:1,rndlvl:
310=,nid:aMULET OF wISDOM,recharge:1,rndlvl:,desc1:
311=,nid:aMULET OF rECKONING,dmghurt:,fallheal:,cursed:,idprefix:ᶜe³i✽,desc1:dEALING MELEE DAMAGE,desc2:HURTS YOU,desc3:,desc4:dESCENDING HEALS +3,desc5:
312=,nid:cLOAK OF dEFENSE,armor:1,rndlvl:
313=,nid:dARKSIGHT cLOAK,darksight:1,rndlvl:
314=,nid:cLOAK OF wISDOM,recharge:1,falleffect:,rndlvl:,desc1:
315=,nid:vAMPIRE cLOAK,burnlight:,dmgheal:,cursed:,idprefix:ᶜe³i✽,desc1:cATCH FIRE IN LIGHT,desc2:,desc3:dEALING MELEE DAMAGE,desc4:HEALS YOU,desc5:
316=,nid:sTAFF OF fIRE,dmg:4,charges:3,maxcharges:3,range:3,rangetyp:fire,usefx:36,desc1:cREATES A LINE OF,desc2:FIRE AND DAMAGES,desc3:TARGET,desc4:
317=,nid:sTAFF OF lYTNING,dmg:3,charges:3,maxcharges:3,range:3,linemode:pass,rangetyp:lightning,usefx:9,desc1:zAPS MULTIPLE,desc2:TARGETS IN A LINE,desc3:
318=,nid:sTAFF OF iCE,charges:3,maxcharges:3,range:3,linemode:pass,rangetyp:ice,usefx:28,desc1:fREEZES MULTIPLE,desc2:TARGETS IN A LINE,desc3:,desc4:dAMAGE REDUCES,desc5:FREEZE DURATION,desc6:
319=,nid:sTAFF OF bLINK,charges:3,maxcharges:3,range:3,linemode:block,rangetyp:blink,usefx:29,desc1:tELEPORT TO TARGET,desc2:SPACE,desc3:
58=37
38=10
54=10
44=38
60=38
40=43
48=35
50=35
52=35
46=35
34=35
]]
entdata=assigntable(
									entstr,nil,"\n","=")

poke2(0x8000,#entstr)
?"\^!8002"..entstr

adj,fowpals,frozepal,ided,counts,enchstats=
vec2list"-1,0|0,-1|1,-1|1,0|0,1|-1,1",--adj
{split"0,0,0,0,0,0,0,0,0,0,0,0,0,0",
split"15,255,255,255,255,255,255,255,255,255,255,255,255,255",
split"241,18,179,36,21,214,103,72,73,154,27,220,93,46"
},
split"1,13,6,6,13,7,7,6,6,7,13,7,6,7",--frozepal
assigntable"130:,131:,132:,133:,134:,135:",--ided
assigntable"301:-1",--counts
split"lvl,hp,maxhp,atk,throwatk,dmg,throwdmg,armor,darksight,recharge,range,charges,maxcharges"--enchstats

for s in all(
split([[16
-9,-4
0,-8|5,-8|13,-8|13,4|4,4|2,4
5,13|8,13|5,13|5,4|11,4|3,4
◆32
-8,-4
0,0|4,0|13,0|0,0|4,1|13,0
4,8|8,8|3,8|4,8|7,7|4,8
◆20
-9,-2
12,-6|0,-8
4,13|12,17
◆18
-5,-2
9,-8|2,-8
6,17|7,17
◆54
-3,-4
1,0
7,7
◆default
-8,-4
1,0
15,8]],"◆")) do
	local typ,baseoffset,offset,size=usplit(s,"\n")
	specialtiles[typ]=
	{vec2s(baseoffset),
	 vec2list(offset),
	 vec2list(size)}
end

for i=0,19 do
	local curspawns,group=
	add(spawns,{}),{}
	for x=64,127 do
		local typ=mget(x,i)
		if typ>0 then
			add(group,typ)
		elseif #group>0 then
			add(curspawns,group)
			group={}
		else
		 break
		end
	end
end

for str in all(split([[
172,173,174,175,188,189,190,191|300,301,302,303,304,305,306,307
140,141,142,143|308,309,310,311
156,157,158,159|312,313,314,315
129,145,161,177|316,317,318,319]]
,"\n")) do
 local grps=split(str,"|")
	local items=split(grps[1])
	for s in all(split(grps[2])) do
		local i=del(items,rnd(items))
		entdata[i]..=entdata[s]
		mapping[s]=i
		counts[i]=counts[s] or 0
	end
end

local rseed=rnd"0xffff.ffff"
srand"0x5b04.17cb"
genmap(vec2s"10,13")
srand(rseed)

smoothb=vec2s"120,115"

create(130).addtoinventory().eQUIP(true)
calclight()

?"\^!5f5c\9\6"--key repeat poke
__gfx__
fffffffffffffffffffffff000ffffffffff000fffffffffffffffffffffffffffffffffffffffffffffffffffffffffffffffffffffffffffffffffffffffff
ffffff0100000fffffffff0000000ffffff0000000fffffffffffffffffffffffff155111551ffffffffffffffffffffffffffffffffffffffffffffffffffff
000ff00100011fff00fff0000000000fff00000000000fffffffffffffffffffff5fffffffff5fffffffffffffffffffffffffffffffffffffffffffffffffff
0010110150015f0000ff0000000000dff000000000000000ffffffff0ffffffff1fffffffffff1ffffffffffffffffffffffffffffffffffffffffffffffffff
001105015010500000f0000000000ddf000000000000000dfffffff00fffffff5fffffffffffff5ffffff055d5fffffffffffffffffffffffffff0055dffffff
001d0501101000100000000000001d1f555000000000001dfffffff0d0fffffff1fffffffffff1ffffff0511515ffffffffff000ffffffffffff055511dfffff
011d01011010101000550000000d11df1550550000000d11fffffff0d00fffffff5fffffffff5ffffff01055000dffffffff0555000fffffffff05115510ffff
0d010100000010000055505000dd11df000055505000dd11ffffff005d0f0ffffff155111551ffffffff0511511dfffffff051515550ffffffff01501115d0ff
0d0100000f0000000000505551d1d11f505000505550d1d1ffff00011d00d0ffffffffffffffffffffff050151d1ffffff05050151d5ffffffff01550101d0ff
0d10ffff0ffff00100500005511dd1df5055500005501dd1fff000011501d0fffff2dd222dd2ffffffff01011010ffffff5552050d510ffffffff0155d150fff
0110050fffffff0000505550011d1ddf0005505550001d1dff0500001101d00fffdfffffffffdfffffff01115d10f1ffff505555d151010ffffff0015500f1ff
010ffffffffff0f0000015505d111d0f555000155055111dff01100115001d00f2fffffffffff2ffffff01511550111ff050512151511110ffff00100100111f
0001fffffffffff1005500005d1d100f1550550000551d100111010111001150dfffffffffffffdffff05000000dffff0020505051550000fff05000000dffff
00001ffff00f50100055505001dd00fffff055505000dd00f011010110d01010f2fffffffffff2fffff105505550110ff051505050511100fff105505550110f
ff0000110000110000f0505551d00fffffff00505550d00fff0011010050100fffdfffffffffdfffff0011000001100fff555151d501100fff0011000001100f
fff0000000000000ffff00055100fffffffffff0055000fffff01111101110fffff2dd222dd2fffffff00110111000fffff00555511000fffff00110111000ff
ffffffffffffffffffffff0000fffffffffffffff000ffffffffffffffffffffffffffffffffffffffffffffffffffffffff042222242fffffffffffffffffff
fffffffffffffffffffffffffffffffffffff0bbb00fffffffff3ffffffb3f33fff000110111ffffffffffffffffffffffff150000050ffffff000550111ffff
fffffffffffffffffffffffffffffffffff10bbbbbbbf1fff33ff3fff0b0f3ffff011d005111f10fffffffffffffffffffff005222202fffff0111000111f10f
fffffffffffffffffffff00ffff0ffffff10b11bbbbd111ffff3ff3f33ff3ffff01150dd1d5015d0ffffffffffff3fffffff050000050ffff011110110001110
1ffffffffffffffffffffff5f05f0ffffff055511b5dffffffff3f3fff3fbfff00005550050d0000fffffffffff3ffffffff042222240fff0000001111050001
fffffffffff1fffffff05ff05f00fffff01055155d501100fffffbfbffb00ffff011000050050100fffff3fffff3ffffffff021000100ffff001000010111100
fffff1ffffffffffffffff0fffffffffff0000155d01100fffff0b0bfbffffffff0011510050500fffffff3ffff3ffffffff042222242fffff0011110001100f
fffffffffffffffffffffffffffffffffff00100001000fffffffffbfffffffffff00150110005fffff3ff3f3ff3f3ffffff050000020ffffff00110111000ff
fffffffffffffffffffffffffffffffffffffffffffffffffffffffff3ffffffffff555565555fffffff3f3f3f3ff3ffffffffffff505ffffffffff5ffffffff
fff000110111fffffff01111111110fffff01111111110fffffffffffbfffffffff5000d000005ffffff3f3ff3bf3ffffffffff5502202ffffff5055d11000ff
ff0111000111f10fff0111111111110fff0111111111110ffffffffffff3ffffff5011d01111106fffff3f3ff3b03fffffff05502202202fffff1000000055ff
f01111011000111ff011100111111110f011111111111110fffff3fffffbfffff5011d0111111d05ffff3ff3f3ffbffff505202202205504fff15500d00555ff
000000111101fffff1111111111111110101111111111111fffff3ff3ffffffffd1110111111d01dfffff3f3fbffbfff022022022055044fff00555dd00500f1
f0110000101111fff011111110011110f011111111100110fffffbf3fffffffff0d11111111101d0fffffbf3fbff00fff02202505404fffff051005d10d111ff
ff00111100011fffff0111111111110fff01111111111ffffffffffbffffffffff0d111111d11d0fffff0b0bffffffffff055044ffffffffffff1111055d1fff
fff00110111fffffffff111111111fffffff111111111fffffffffffffffffffffffddddd6dddffffffffffbfffffffffff44ffffffffffffffff51f111fffff
fff67fff000000000000000000000000000000000000000000000000000000000000000000000000000000000000000000000000000000000000000000000000
fff62fff00d6000000000000000000000000000000d6566600000000000000000000000000000000000000000000000000000000000000000000000000000000
ff888fff0006000d6666500566666000666d000000066005600d6005600d600d6666500006666000000000000000000000000000000000000000000000000000
ff88dfff000600006000650006000006500600000006000560006000600060006000650060000000000000000000000000000000000000000000000000000000
ff88d6ff00060000605006000600000600060000000600d600006000600060006050060056665000000000000000000000000000000000000000000000000000
ff882fff000600006000060006000006000600000006056500006000600060006000060000006000000000000000000000000000000000000000000000000000
ff2f2fff000600006000d50006500006005600000006000650006500600060006000d50060056000000000000000000000000000000000000000000000000000
ffd0dfff00d6000d60006600006d000d6660000000d6000d60000666d000600d60006600d6660000000000000000000000000000000000000000000000000000
fff67fff000000000000000000000000000000000000000000000000000000000000000000000000000000000000000000000000000000000000000000000000
fff22fff000000000000000000000000000000000000000000000000000000000000000000000000000000000000000000000000000000000000000000000000
ff882fff000000000000000000000000000000000000000000000000000000000000000000000000000000000000000000000000000000000000000000000000
ff8d9fff000000000000000000000000000000000000000000000000000000000000000000000000000000000000000000000000000000000000000000000000
ff86dfff000000000000000000000000000000000000000000000000000000000000000000000000000000000000000000000000000000000000000000000000
ff826fff000000000000000000000000000000000000000000000000000000000000000000000000000000000000000000000000000000000000000000000000
ff2f2fff000000000000000000000000000000000000000000000000000000000000000000000000000000000000000000000000000000000000000000000000
ffd0dfff000000000000000000000000000000000000000000000000000000000000000000000000000000000000000000000000000000000000000000000000
ffffffff000000000000000000000000000000000000000000000000000000000000000000000000000000000000000000000000000000000000000000000000
fff67fff000000000000000000000000000000000000000000000000000000000000000000000000000000000000000000000000000000000000000000000000
fff88fff000000000000000000000000000000000000000000000000000000000000000000000000000000000000000000000000000000000000000000000000
ff8886ff000000000000000000000000000000000000000000000000000000000000000000000000000000000000000000000000000000000000000000000000
ff88dfff000000000000000000000000000000000000000000000000000000000000000000000000000000000000000000000000000000000000000000000000
f8822fff000000000000000000000000000000000000000000000000000000000000000000000000000000000000000000000000000000000000000000000000
ff2f2fff000000000000000000000000000000000000000000000000000000000000000000000000000000000000000000000000000000000000000000000000
fd00dfff000000000000000000000000000000000000000000000000000000000000000000000000000000000000000000000000000000000000000000000000
ffffffff000000000000000000000000000000000000000000000000000000000000000000000000000000000000000000000000000000000000000000000000
fff67fff000000000000000000000000000000000000000000000000000000000000000000000000000000000000000000000000000000000000000000000000
fff22fff000000000000000000000000000000000000000000000000000000000000000000000000000000000000000000000000000000000000000000000000
ff822fff000000000000000000000000000000000000000000000000000000000000000000000000000000000000000000000000000000000000000000000000
ff6d9fff000000000000000000000000000000000000000000000000000000000000000000000000000000000000000000000000000000000000000000000000
f86226ff000000000000000000000000000000000000000000000000000000000000000000000000000000000000000000000000000000000000000000000000
ff6f2fff000000000000000000000000000000000000000000000000000000000000000000000000000000000000000000000000000000000000000000000000
fd00dfff000000000000000000000000000000000000000000000000000000000000000000000000000000000000000000000000000000000000000000000000
fff67ffffffffffffffffffffffffffffffffffffffffffffffffffffffffffffff8ffffffffffffffffffffffffffffffffffffffffffffffffffffffffffff
fff62fffffffffffffffffffffffffffffffffffffffffffffffffffffffffffff99ffffffffffffffffffffffffffffffffffffffffffffffffffffffffffff
ff888fffffffff3fffffffffffffffffffffffffffffffffffffffffffffffffff899ffffffffffffffffffffffffffffff40ffffff50ffffff94ffffff65fff
ff88d6fffffff44ffffafffffffffffffffff7fffffffffffffff4ffffff97ffff998ffffffccffffff8fffffffffcffff4ff4ffff5ff5ffff9ff9ffff6ff6ff
ff88dffffff4400ffff9fffffff5ffffffffdfffffff7fffffff5d6fffff997fff544fffffccc7ffff8ffffffffffffffff49ffffff56ffffff9affffff67fff
f8822ffff4400ffffff4fffffff4fffffff4ffffff56fffffff4f6fffff5f9fffff5ffffffffdffff898ffffffffffffff4fffffff5fffffff9fffffff6fffff
ff25fffff00fffffffffffffffffffffff4fffffff5fffffff4fffffff5fffffff554ffffcf2d2fff8998fffffffffffffffffffffffffffffffffffffffffff
ff0dfffffffffffffffffffffffffffff4ffffffffffffffffffffffffffffffff505ffffdf00fffff88ffffffdfffffffffffffffffffffffffffffffffffff
fff67ffffffffffffffffffffffffffffffffffffffffffffffffffffffffffffff8ffffffffffffffffffffffffffffffffffffffffffffffffffffffffffff
fff22fffffffffffffffffffffffffffffffffffffffffffffffffffffffffffff899fffffcfcfffff8fffffcfffffffffffffffffffffffffffffffffffffff
ff882fffffffffcfffffffffffffffffffffffffffffffffffffffffffffffffff998ffff7fdf7fff998ffffffffffffffff9fffffffdfffffff3fffffffcfff
ff8d9ffffffff66ffffaffffffffffffffffffffffffffffffffffffffffffffff998fffcfdfdfcff8998ffffffff7ffff9999ffffdd5dffff3333ffffccccff
ff86dffffff6600ffff9fffffff5ffffffffffffffffffffffffffffffff97ffff454ffffdfffdff899998fffffffffff4490ffff5550ffffbb30ffffddc0fff
f82626fff6600ffffff4fffffff4ffff44ffffffff567ffffffff4fffff5997ffff5ffffcfdfdfcf8999998ffffffffcf900fffff500fffff300fffffc00ffff
fff22ffff00fffffffffffffffffffffff44ffffffdfffffff445d6fff5ff9ffff554ffff7fdf7ff8899998ffffffffff0fffffff0fffffff0fffffff0ffffff
ff0dffffffffffffffffffffffffffffffffd7fffffffffffffff6ffffffffffff505fffffcfcffff88888ffffcfffffffffffffffffffffffffffffffffffff
fffffffffffffffff988fffffffffffffffffffffffffffffffffffffffffffffff9fffffffffffff88fffffffffffffffffffffffffffffffffffffffffffff
ffffffffffffffffa9998fffffff5ffffffffff7fffffff7f66676fffffff6ffff998fffffffffff8988ffffffffffffffffffffffffffffffffffffffffffff
ffffffffffffff8f9fff98fffffffdffffffff6fffffff7f656ff67fffffff6fff999ffffffdfffff88ff8ff7fffffffffffffffffffffffffffffffffffffff
fffffffffffff55ff4fff98ffffff5fffffff46fffff566f64ffff67ffffff6fff899fffffd5fffff898fffffffffcffff3c3fffff4a4fffff282fffff5d5fff
fffffffffff5500ffffffffffffffd5fffff4fffffffff6fffffff66fffff66fff554fffff51bbff899988fffffffff7ffc37fffff947fffff827fffffd07fff
fffdd8fff5500fffffffffffffff445ffff4ffffffffff6ffffffffffffff66ffff5ffffff5bb5ff8999998fffffffffff3c3fffff494fffff282fffff5d5fff
f2288887f00ffffffffffffffffffffffffffffffffff6ffffffff66fff5557fff554fffff5155ff8999998fffcfffffffffffffffffffffffffffffffffffff
d8888886fffffffffffffffffffffffffffffffffffffffffffffffffffff99fff505ffff0505ffff88888ffffffffffffffffffffffffffffffffffffffffff
ffffffffffffffffffffffffffffffffffffffffffffffffffffff66ffff6ffffffffffffffffffff8fff8ffffffffffffffffffffffffffffffffffffffffff
ffffffffffffffffffffffffffff5ffffffffffffff6fffffffffffffffff6ffffffffffffffffffffffffffffffffffffffffffffffffffffffffffffffffff
ffffffffffffffeffffffffffffff5ffffffffffffff6fffffffff66fffff6ffffffffffffffffffff8fffffcffffcffffffffffffffffffffffffffffffffff
fffffffffffff22fffffff9ffffffdfff44fffffffff6fffffffff66ffff66fffffffffffffffffff8988fffffffffffffbdbfffff898fffff2e2fffff8e8fff
fffffffffff2200ffffff98fff4ff5fffff446ffff566fffffffff7fff5f66fffffffffffffbbbff8999988ffffffffcff3b7fffff987fffffd27fffffe87fff
ff8888fff2200fffff4998fffff4dffffffff46fffff7fff6f4ff6fffff577ffff54f4ffff5550ff8899998fffffffffffb3bfffff898fffff2d2fffff8e8fff
f826d226f00fffffffa98fffffff5fffffffff67fffff7ff656667ffffff99fffff555fffb51110ff88988ffffffffffffffffffffffffffffffffffffffffff
d66d9227fffffffffffffffffffffffffffffffffffffffff667ffffffffffffff5505ff555550fff88888ffff7fffffffffffffffffffffffffffffffffffff
fffffffffffffffffffffff000ffffffffff000fffffffffffffffffffffffffffffffffffffffffa999888876555555ffffffffffffffffffffffffffffffff
ffffff0100000fffffffff0000000ffffff0000000ffffffffffffffffffffffffffffffffefefff544fffff76655555ffffffffffffffffffffffffffffffff
000ff00100011fff00fff0000000000fff00000000000fffffffffffffffffffff222ffffe757eff76d44444ffffffffffffffffffffffffffffffffffffffff
0010110180018f0000ff0000000000dff000000000000000ffffffff0ffffffff22222fffe656effffffffffffffffffffffffffffffffffffffffffffffffff
001108018010800000f0000000000d9f000000000000000dfffffff00fffffff022224fffe6564effffff055d5fffffffffffffffffffffffffff0055dffffff
0019080110100010000000000000191f555000000000001dfffffff0d0fffffff12444fffe5e5effffff0511515ffffffffff000ffffffffffff055511dfffff
011901011010101000550000000d119f1550550000000d11fffffff0900fffff021114fffffffffffff01055000dffffffff0555000fffffffff05115510ffff
0d010100000010000055505000dd119f000055505000dd11ffffff005d0f0ffff02440ffffffffffffff0511511dfffffff051515550ffffffff01501115d0ff
090100000f0000000000505551d1911f505000505550d1d1ffff00011d0090ffffffffffffffffffffff05015191ffffff05050151d5ffffffff01550101d0ff
0d10ffff0ffff00800500005511d919f5055500008801dd1fff000011501d0ffffffffffffffffffffff01011010ffffff5552050d510ffffffff01549150fff
0110050fffffff0000505550011d19df0005505580001d1dff0800001101d00ff242ffffff757fffffff01118910f1ffff5055559151010ffffff0015500f1ff
010ffffffffff0f0000015505d111d0f555000158058111dff01100115001d0024224fffff656fffffff01511550111ff050512151511110ffff00100100111f
0001fffffffffff1005500005d1d100f1550550000581d10f111010111001150222444ffff6564fffff05000000dffff0020505051550000fff05000000dffff
00001ffff00f80100055505001dd00fffff055505000dd0ff011010110d01010122444fff8a8a8fffff105505850110ff051505050511100fff105505450110f
ff000811000011000000505551d00fffffff00505880d0ffff0011010050100f012444fff89898ffff0011000001100fff5551519501100fff0011000001100f
fff0000000000000ffff00055100fffffffffff005500ffffff01111101110fff0122fffff8f8ffffff00110111000fffff00555511000fffff00110111000ff
ffff115515150fffffffff0000fffffffffffffff000ffffffffffffffffffffffffffffffffffffffffffffffffffffffff042992242fffffffffffffffffff
fff11015010105ffffff001500fffffffffff0bbb00fffffffff9ffffffb9f33fff000110111ffffffffffffffffffffffff150000050ffffff000880811ffff
ffd110111101011ffff10011015ffffffff10bbbbbb8f1fff33ff9fff0b0f3ffff011d005111f10fffffffffffffffffffff005222202fffff0111000111f10f
fd11001101000101ff1d1000011001ffff10b11bbb9d111ffff3ff3f99ff3ffff01150d9195015d0ffffffffffff9fffffff050000050ffff011110180001110
5151000000000100f155000100000155fff05551195dffffffff3f3fff3fbfff00005550050d0000fffffffffff9ffffffff042922240fff0000001111080000
11500011010000011150f00011000011f01155155d501100fffffbfbffb00ffff011000050050100fffff9fffff3ffffffff021000100ffff011000010111100
1101fffffffff1015001ffff00000100ff0000155d01100fffff0b0bfbffffffff0011510050500fffffff9ffff3ffffffff042222242fffff0011110001100f
101fffffffffff005001fffffff00001fff00100001000fffffffffbfffffffffff00150110005fffff3ff3f9ff3f3ffffff050000020ffffff00110111000ff
ffffff88fffffffffffffff888ffffffffffffff88fffffffffffffff9ffffffffff555979555fffffff3f3f3f3ff3ffffffffffff505ffffffffff5ffffffff
fff000110881fffffff01111111110fffff01111111110fffffffffffbfffffffff5000d800005ffffff3f3ff3bf3ffffffffff5904202ffffff5055d11000ff
ff0111000111f10fff0111111111110fff0111118111110ffffffffffff9ffffff5011d08111106fffff3f3ff3b03fffffff05902902202fffff1000050045ff
f011110180001110f011100111111110f011111111111110fffff9fffffbfffff5011d0181111d05ffff3ff3f3ffbffff505502402405504fff15500d55455ff
000000111101000001111118111111110101111111111111fffff3ff9ffffffffd1110111111d01dfffff3f3fbffbfff022022022055044ff0005559d0550001
f011000010111100f011111110011110f011111111100110fffffbf3fffffffff0d11111111101d0fffffbf3fbff00fff02202505404fffff051005910d11100
ff0011110001100fff0111111111110fff0111111111100ffffffffbffffffffff0d111111d11d0fffff0b0bffffffffff055044ffffffffff0011110559100f
fff00110111000fffff01111111110fffff01111111110fffffffffffffffffffff0ddddd6ddd0fffffffffbfffffffffff44ffffffffffffff00510111000ff
__gff__
000000000000000000000000000000004000800880082c000000ee00be00ee007a016301ba016b03f32109096b15b321b32173217321730323017d036b15ea0104040404000000000000000000000000040404040000000000000000000000000404040400000000000000000000000004040404000000000000000000000000
0000000001010101008000000000000000000000010101010000000000000000040000000101010300000000000000000400000001010103000000000000000001010000000000000000000000000000010110002000700000003000300030000000000010000407040100090401040004000407040004070400040904003000
__map__
000000000000000000000000000000001011ca0014150000000000001c1d000020210000242500002829000000002e2f303132333435363738393a3b0000000000000000000000000000000000000000000000000000000000000000000000000000000000000000000000000000000000000000000000000000000000000000
000000000000000000000000000000003200cb0000000000000000003200000020000000320000003200000000003200320032003200363200003a320000000000000000000000000000000000000000000000000000000000000000000000000000000000000000000000000000000000000000000000000000000000000000
000000000000000000000000000000003200000000000000000000003200000020000000320000003200000000003200320032003200363200003a320000000000000000000000000000000000000000000000000000000000000000000000000000000000000000000000000000000000000000000000000000000000000000
000000000000000000000000000000003400000000000000000000003200000020000000320000003200000000003200320032003200363200003a320000000000000000000000000000000000000000000000000000000000000000000000000000000000000000000000000000000000000000000000000000000000000000
000000000000000000000000000000003400000000000000000000003200000020000000320000003200000000003200320032003200363200003a320000000000000000000000000000000000000000000000000000000000000000000000000000000000000000000000000000000000000000000000000000000000000000
000000000000000000000000000000003400000000000000000000003200000020000000320000003200000000003200320032003200363200003a320000000000000000000000000000000000000000000000000000000000000000000000000000000000000000000000000000000000000000000000000000000000000000
000000000000000000000000000000001600000000000000000000003200000020000000320000003200000000003200320032003200363200003a320000000000000000000000000000000000000000000000000000000000000000000000000000000000000000000000000000000000000000000000000000000000000000
000000000000000000000000000000001600000000000000000000003200000020000000320000003200000000003200320032003200363400003a340000000000000000000000000000000000000000000000000000000000000000000000000000000000000000000000000000000000000000000000000000000000000000
000000000000000000000000000000001600000000000000000000003200000020000000320000003200000000003200320032003400363400003a340000000000000000000000000000000000000000000000000000000000000000000000000000000000000000000000000000000000000000000000000000000000000000
000000000000000000000000000000001600000000000000000000003200000020000000320000003200000000003200320032003400363400003a340000000000000000000000000000000000000000000000000000000000000000000000000000000000000000000000000000000000000000000000000000000000000000
0000000000000000000000000000000016000000000000000000000032000000200000003200000032000000000032003200340034003a3200003a340000000000000000000000000000000000000000000000000000000000000000000000000000000000000000000000000000000000000000000000000000000000000000
0000000000000000000000000000000016000000000000000000000032000000200000003200000032000000000032003200340034003a32000036320000000000000000000000000000000000000000000000000000000000000000000000000000000000000000000000000000000000000000000000000000000000000000
0000000000000000000000000000000032890000000000000000000032000000200000003200000032000000000032003200340034003a34000036320000000000000000000000000000000000000000000000000000000000000000000000000000000000000000000000000000000000000000000000000000000000000000
0000000000000000000000000000000032890000000000000000000032000000100000003200000032000000000032003200340020003200000036320000000000000000000000000000000000000000000000000000000000000000000000000000000000000000000000000000000000000000000000000000000000000000
0000000000000000000000000000000034890000000000000000000032000000100000003200000032000000000032003200340036323200000036340000000000000000000000000000000000000000000000000000000000000000000000000000000000000000000000000000000000000000000000000000000000000000
0000000000000000000000000000000034890000000000000000000032000000340000003200000032000000000032003200320036343400000036340000000000000000000000000000000000000000000000000000000000000000000000000000000000000000000000000000000000000000000000000000000000000000
000000000000000000000000000000001011000014150000000000001c1d000020210000242500002829000000002e2f303132333435363738393a3b0000000000000000000000000000000000000000000000000000000000000000000000000000000000000000000000000000000000000000000000000000000000000000
000000000000000000000000000000000000000030000000000000002e000000200000002ea900003000000000003000300030003000363000003a300000000000000000000000000000000000000000000000000000000000000000000000000000000000000000000000000000000000000000000000000000000000000000
000000000000000000000000000000000000000030000000000000002e000000200000002ea900003000000000003000300030003000363000003a300000000000000000000000000000000000000000000000000000000000000000000000000000000000000000000000000000000000000000000000000000000000000000
000000000000000000000000000000000000000030000000000000002e000000200000002ea900003000000000003000300030003000363000003a300000000000000000000000000000000000000000000000000000000000000000000000000000000000000000000000000000000000000000000000000000000000000000
000000000000000000000000000000000000000030000000000000002ec80000200000002ea900003000000000003000300030003000363000003a300000000000000000000000000000000000000000000000000000000000000000000000000000000000000000000000000000000000000000000000000000000000000000
00000000000000000000000000000000000000002e000000000000002e000000200000002ea900003000000000003000300030003000363000003a300000000000000000000000000000000000000000000000000000000000000000000000000000000000000000000000000000000000000000000000000000000000000000
00000000000000000000000000000000000000002e0000000000000030000000200000002ea900003000000000003000300030003000363000003a300000000000000000000000000000000000000000000000000000000000000000000000000000000000000000000000000000000000000000000000000000000000000000
00000000000000000000000000000000000000002e0000000000000030000000200000002ea900003000000000001c00300030003000363000003a2e0000000000000000000000000000000000000000000000000000000000000000000000000000000000000000000000000000000000000000000000000000000000000000
00000000000000000000000000000000000000002e0000000000000030000000200000002ea900003000000000002ea93000300030003630000036300000000000000000000000000000000000000000000000000000000000000000000000000000000000000000000000000000000000000000000000000000000000000000
00000000000000000000000000000000000000003e0000000000000030000000200000002ea9000030000000000028003000300030003630000036300000000000000000000000000000000000000000000000000000000000000000000000000000000000000000000000000000000000000000000000000000000000000000
00000000000000000000000000000000000000003e0000000000000030000000200000002ea900003000000000002ec83000300030003630000036300000000000000000000000000000000000000000000000000000000000000000000000000000000000000000000000000000000000000000000000000000000000000000
00000000000000000000000000000000000000003e0000000000000030000000200000002ea9000030000000000024003000300030003630000036300000000000000000000000000000000000000000000000000000000000000000000000000000000000000000000000000000000000000000000000000000000000000000
00000000000000000000000000000000000000001e0000000000000030000000200000002ea9000030000000000030882e0030003000362e000036300000000000000000000000000000000000000000000000000000000000000000000000000000000000000000000000000000000000000000000000000000000000000000
00000000000000000000000000000000000000001a0000000000000030000000200000002ea900002e000000000020002e002e002e003a2e0000362e0000000000000000000000000000000000000000000000000000000000000000000000000000000000000000000000000000000000000000000000000000000000000000
00000000000000000000000000000000000000002ec800000000000030000000200000002ea900002e000000000036302e002e002e003000000030000000000000000000000000000000000000000000000000000000000000000000000000000000000000000000000000000000000000000000000000000000000000000000
0000000000000000000000000000000000000000308800000000000030000000300000002ea900002e0000000000362e2e002e002e002e0000002e000000000000000000000000000000000000000000000000000000000000000000000000000000000000000000000000000000000000000000000000000000000000000000
